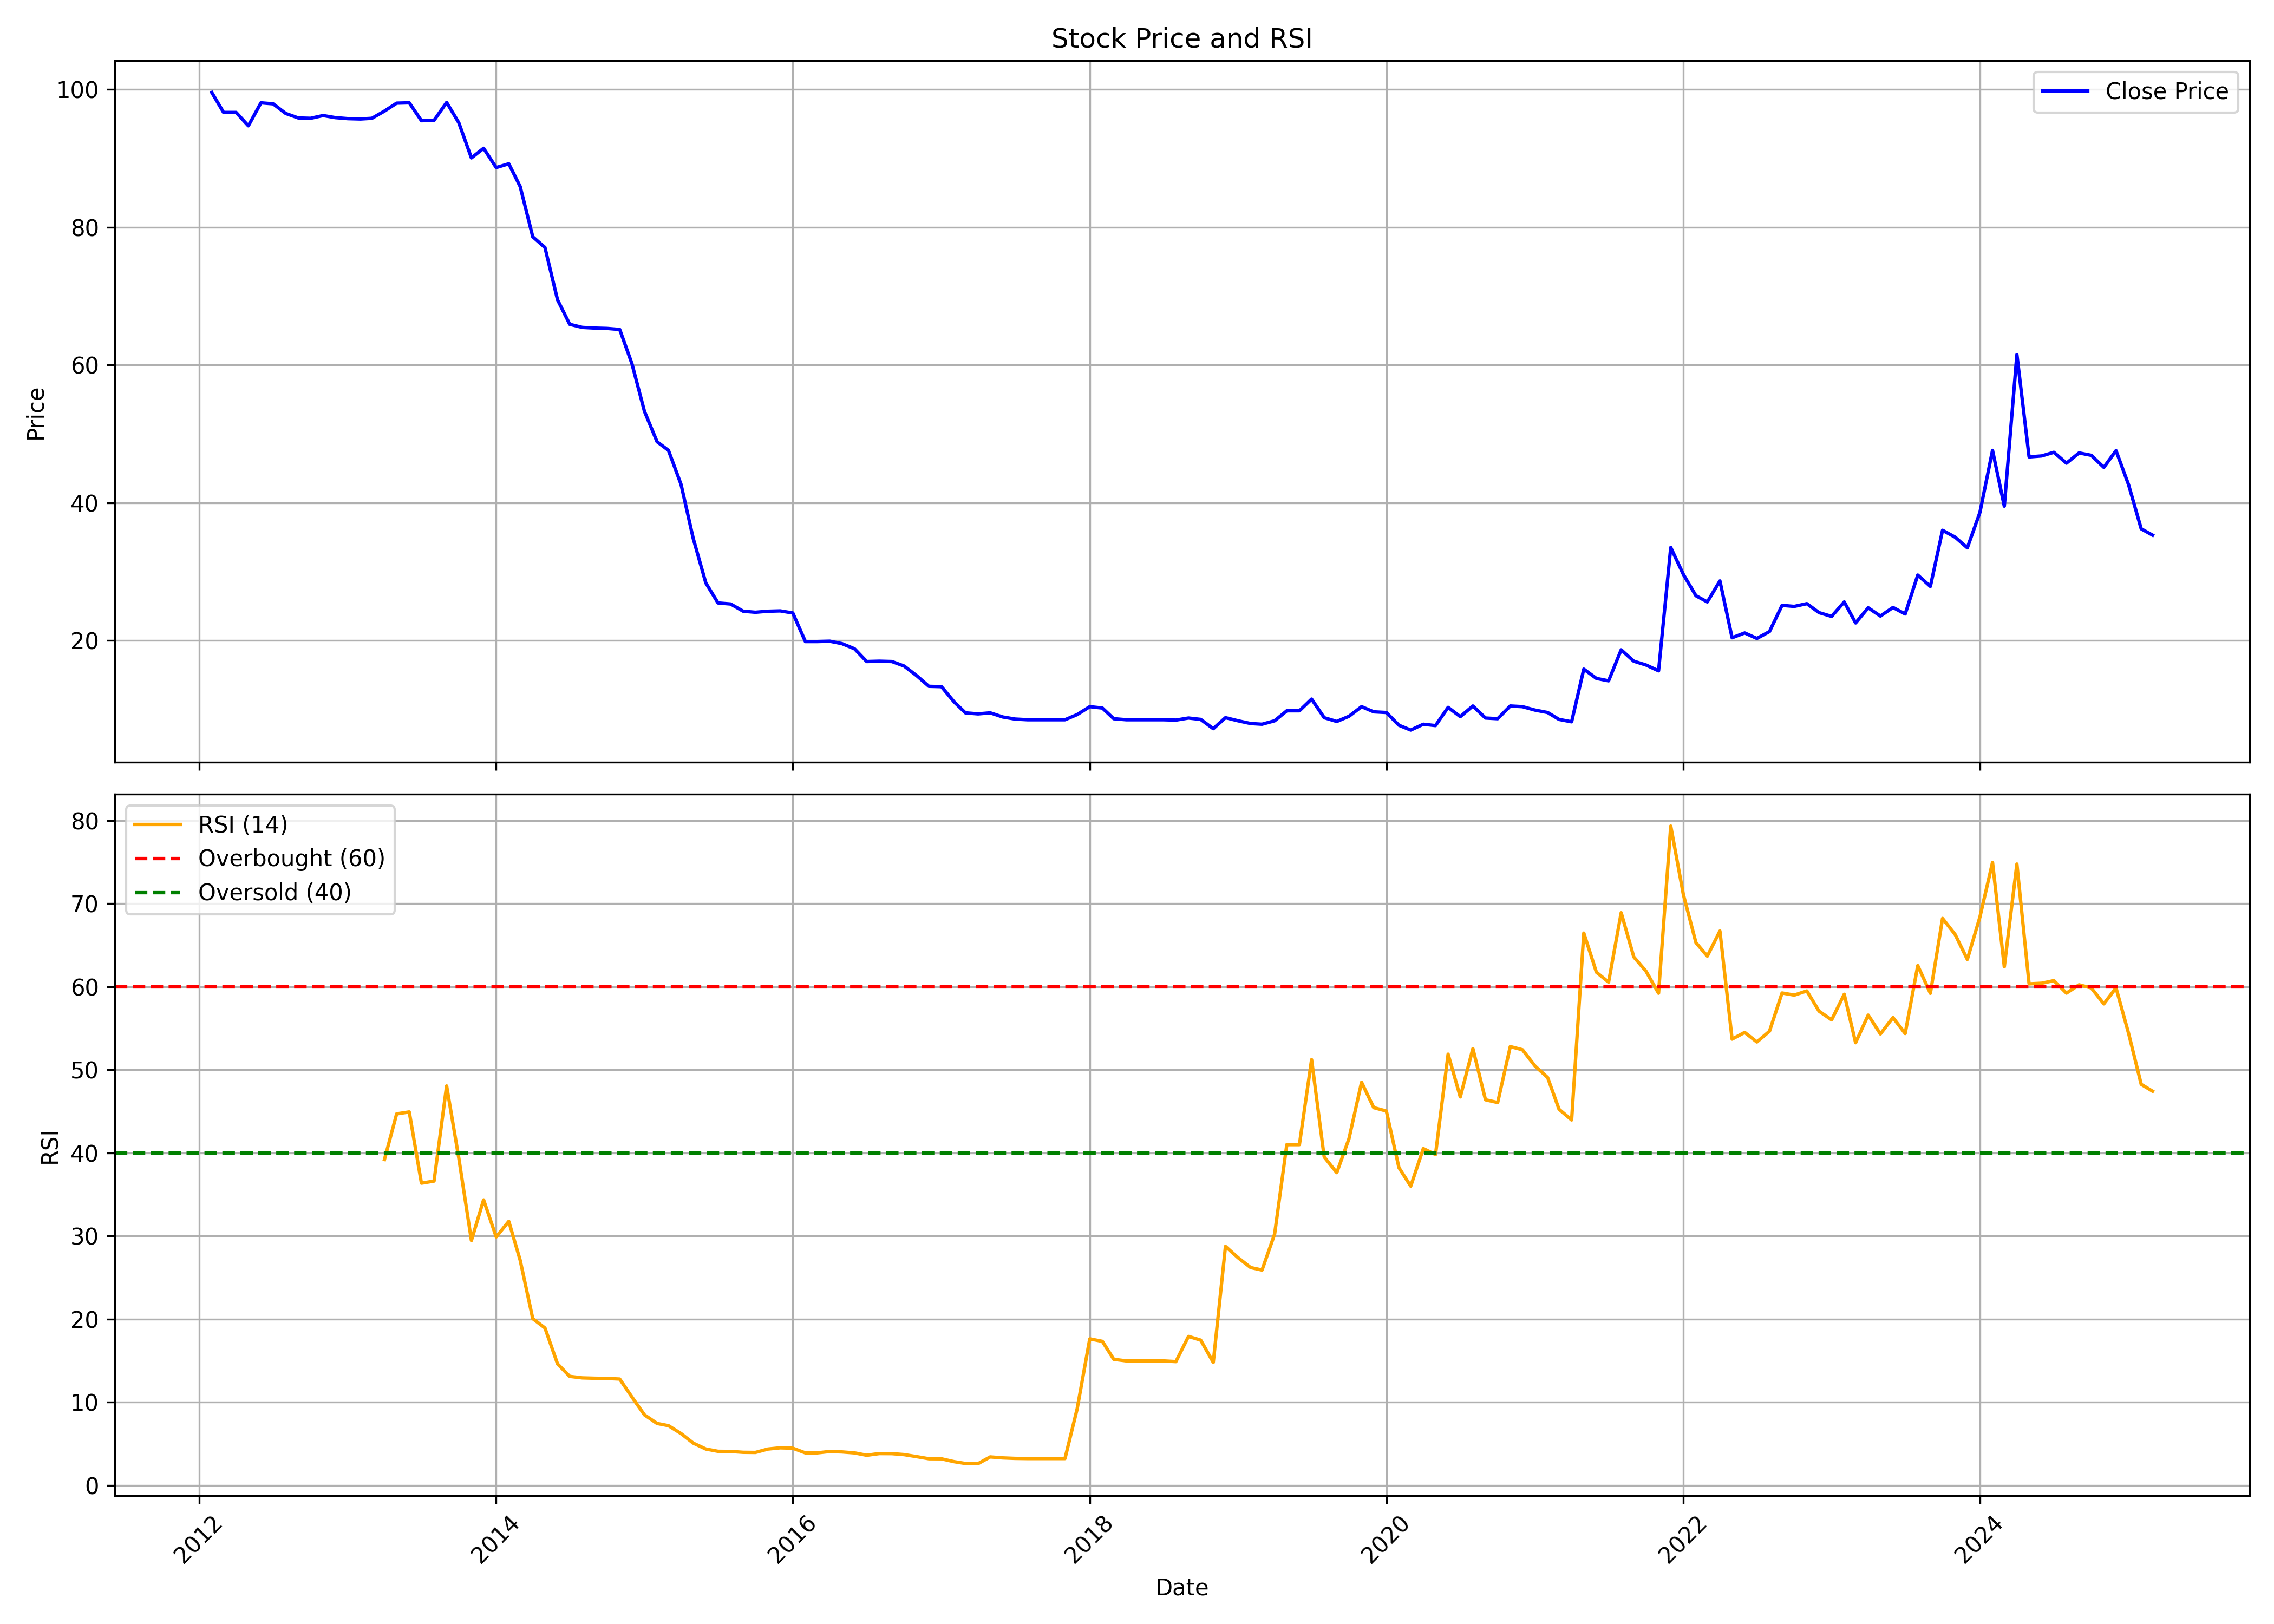

The data file committed next to this chart (first rows):
, date, symbol, open, high, low, close, volume, rsi
0, 2012-02-01, DBSTOCKBRO, 104.6, 104.6, 98.9, 99.54, 91809, 
1, 2012-03-01, DBSTOCKBRO, 99.89, 103.4, 96.45, 96.65, 1819010, 
2, 2012-04-01, DBSTOCKBRO, 96.6, 115.6, 96.4, 96.65, 1735583, 
3, 2012-05-01, DBSTOCKBRO, 96.55, 96.75, 94.71, 94.71, 2585506, 
4, 2012-06-01, DBSTOCKBRO, 94.56, 98.05, 93.51, 98.05, 1411082, 
5, 2012-07-01, DBSTOCKBRO, 98.95, 111.7, 97.2, 97.9, 1729724, 
6, 2012-08-01, DBSTOCKBRO, 97.95, 98, 96.4, 96.5, 2052038, 
7, 2012-09-01, DBSTOCKBRO, 96.85, 97.2, 95.25, 95.85, 2000915, 
8, 2012-10-01, DBSTOCKBRO, 95.85, 96.55, 95.2, 95.8, 2364251, 
9, 2012-11-01, DBSTOCKBRO, 95.75, 96.35, 95.35, 96.2, 1999914, 
10, 2012-12-01, DBSTOCKBRO, 96.25, 96.4, 95.5, 95.9, 2457078, 
11, 2013-01-01, DBSTOCKBRO, 95.95, 96.25, 95.45, 95.75, 2709674, 
12, 2013-02-01, DBSTOCKBRO, 95.65, 96.1, 94.95, 95.7, 2019923, 
13, 2013-03-01, DBSTOCKBRO, 95.55, 96.8, 95.45, 95.8, 1330997, 
14, 2013-04-01, DBSTOCKBRO, 95.8, 97.05, 94.8, 96.85, 929175, 39.2
15, 2013-05-01, DBSTOCKBRO, 96.85, 98.55, 96.7, 98.0, 983046, 44.69
16, 2013-06-01, DBSTOCKBRO, 98.05, 98.25, 96.9, 98.05, 894543, 44.93
17, 2013-07-01, DBSTOCKBRO, 98.35, 98.9, 95.25, 95.45, 2273006, 36.35
18, 2013-08-01, DBSTOCKBRO, 95.6, 96.0, 95.05, 95.5, 2088108, 36.6
19, 2013-09-01, DBSTOCKBRO, 95.7, 98.85, 94.55, 98.1, 1946603, 48.06
20, 2013-10-01, DBSTOCKBRO, 97.85, 99.55, 95.15, 95.15, 1340650, 39.37
21, 2013-11-01, DBSTOCKBRO, 94.15, 94.25, 87.05, 90.05, 795803, 29.45
22, 2013-12-01, DBSTOCKBRO, 90.05, 91.7, 89.7, 91.45, 867476, 34.34
23, 2014-01-01, DBSTOCKBRO, 91.45, 91.55, 88.35, 88.65, 973642, 29.88
24, 2014-02-01, DBSTOCKBRO, 88.4, 90.45, 87.3, 89.2, 905069, 31.76
25, 2014-03-01, DBSTOCKBRO, 89.05, 89.1, 83.05, 85.9, 731744, 27.08
26, 2014-04-01, DBSTOCKBRO, 85.95, 85.95, 78.6, 78.6, 365933, 20.04
27, 2014-05-01, DBSTOCKBRO, 78.6, 78.8, 71.0, 77.05, 428670, 18.92
28, 2014-06-01, DBSTOCKBRO, 77.1, 77.2, 66.65, 69.45, 683763, 14.6
29, 2014-07-01, DBSTOCKBRO, 70.0, 71.0, 65.0, 65.9, 516919, 13.09
30, 2014-08-01, DBSTOCKBRO, 65.75, 65.9, 65.05, 65.45, 598384, 12.91
31, 2014-09-01, DBSTOCKBRO, 65.55, 69.45, 62.4, 65.35, 689386, 12.87
32, 2014-10-01, DBSTOCKBRO, 65.4, 65.5, 65.0, 65.3, 871506, 12.85
33, 2014-11-01, DBSTOCKBRO, 65.35, 69.7, 65.05, 65.15, 891091, 12.77
34, 2014-12-01, DBSTOCKBRO, 65.2, 65.45, 59.9, 60.2, 1158459, 10.62
35, 2015-01-01, DBSTOCKBRO, 60.35, 60.35, 52.4, 53.25, 654122, 8.458
36, 2015-02-01, DBSTOCKBRO, 52.2, 53.3, 45.75, 48.85, 474516, 7.428
37, 2015-03-01, DBSTOCKBRO, 48.85, 49.0, 47.3, 47.6, 508821, 7.161
38, 2015-04-01, DBSTOCKBRO, 47.6, 47.65, 42.45, 42.65, 445157, 6.21
39, 2015-05-01, DBSTOCKBRO, 42.65, 42.8, 34.45, 34.8, 587672, 5.062
40, 2015-06-01, DBSTOCKBRO, 34.85, 34.95, 28.3, 28.35, 390293, 4.35
41, 2015-07-01, DBSTOCKBRO, 28.25, 28.35, 24.0, 25.45, 437583, 4.073
42, 2015-08-01, DBSTOCKBRO, 25.45, 25.75, 24.7, 25.3, 366898, 4.059
43, 2015-09-01, DBSTOCKBRO, 25.2, 25.35, 23.4, 24.25, 172949, 3.953
44, 2015-10-01, DBSTOCKBRO, 24.35, 25.0, 21.75, 24.1, 165028, 3.938
45, 2015-11-01, DBSTOCKBRO, 24.35, 24.5, 23.8, 24.25, 156474, 4.348
46, 2015-12-01, DBSTOCKBRO, 24.3, 24.5, 24.15, 24.3, 164903, 4.494
47, 2016-01-01, DBSTOCKBRO, 24.35, 24.8, 22.85, 24.0, 101738, 4.45
48, 2016-02-01, DBSTOCKBRO, 23.7, 24.45, 19.75, 19.85, 82505, 3.884
49, 2016-03-01, DBSTOCKBRO, 19.95, 20.1, 19.7, 19.85, 146242, 3.884
50, 2016-04-01, DBSTOCKBRO, 19.9, 20.3, 19.7, 19.9, 112141, 4.054
51, 2016-05-01, DBSTOCKBRO, 19.75, 20.1, 19.45, 19.55, 127157, 4.001
52, 2016-06-01, DBSTOCKBRO, 19.65, 19.75, 18.7, 18.8, 121237, 3.882
53, 2016-07-01, DBSTOCKBRO, 18.85, 19.0, 16.7, 16.95, 117429, 3.6
54, 2016-08-01, DBSTOCKBRO, 17.0, 17.35, 16.7, 17.0, 110704, 3.804
55, 2016-09-01, DBSTOCKBRO, 17.05, 17.4, 16.55, 16.95, 17443, 3.795
56, 2016-10-01, DBSTOCKBRO, 16.9, 17.4, 16.1, 16.3, 4037, 3.678
57, 2016-11-01, DBSTOCKBRO, 16.3, 16.45, 14.7, 14.9, 3562, 3.432
58, 2016-12-01, DBSTOCKBRO, 14.9, 14.95, 13.3, 13.35, 7768, 3.179
59, 2017-01-01, DBSTOCKBRO, 13.4, 13.6, 13.1, 13.3, 4642, 3.171
... 98 more rows
